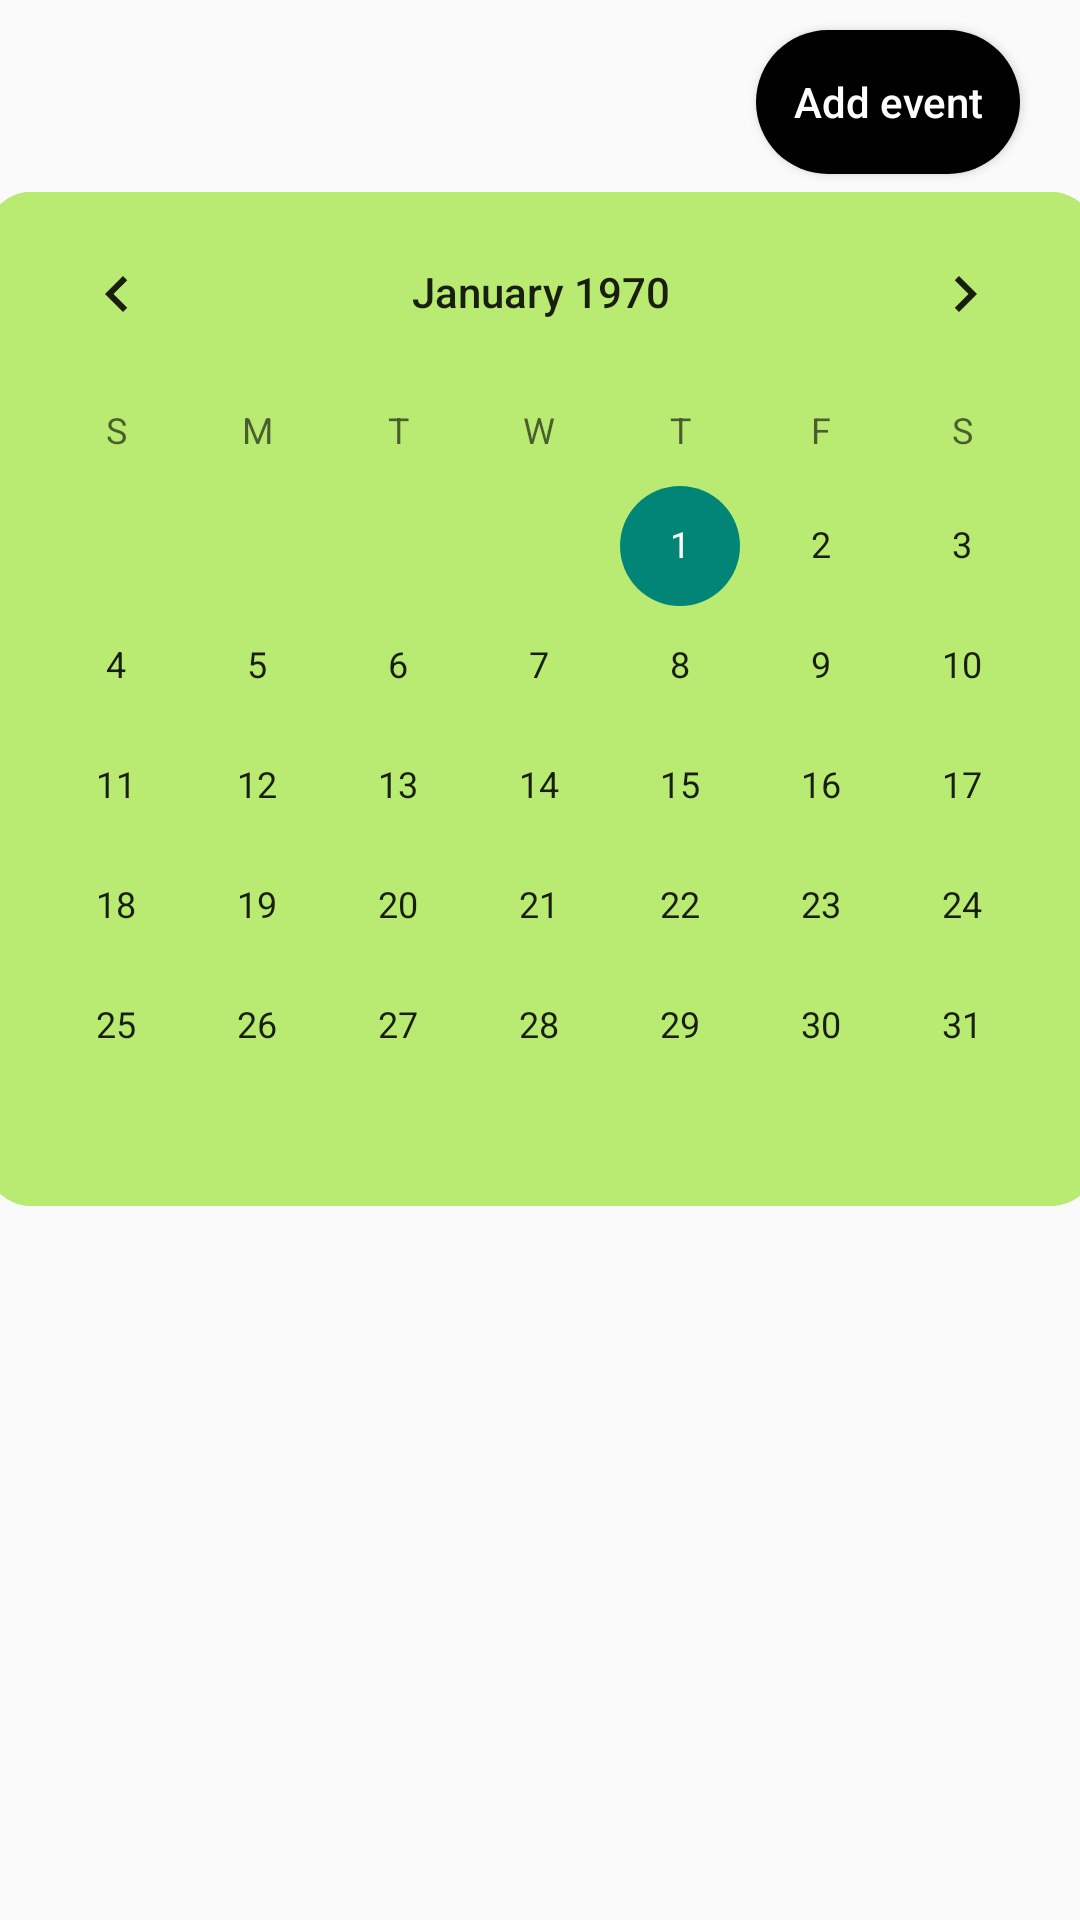

Here is an Android app screen rendered from its layout file. Give the layout XML and the strings, colors and styles it references.
<!-- AndroidManifest.xml: application theme Theme.Uidproject -->
<!-- res/layout/schedule.xml -->
<?xml version="1.0" encoding="utf-8"?>
<androidx.constraintlayout.widget.ConstraintLayout xmlns:android="http://schemas.android.com/apk/res/android"
    xmlns:tools="http://schemas.android.com/tools"
    android:layout_width="match_parent"
    android:layout_height="match_parent"
    xmlns:app="http://schemas.android.com/apk/res-auto">
    <Button
        android:id="@+id/add_event_button"
        app:layout_constraintEnd_toEndOf="parent"
        app:layout_constraintTop_toTopOf="parent"
        android:textColor="@color/white"
        android:layout_width="wrap_content"
        android:layout_height="wrap_content"
        android:background="@drawable/rounded_button"
        android:textAllCaps="false"
        android:layout_marginTop="10dp"
        android:layout_marginEnd="20dp"
        android:text="@string/add_event"
        />

    <CalendarView
        android:id="@+id/calendarView"
        android:layout_width="370dp"
        android:layout_height="wrap_content"
        android:layout_marginTop="6dp"
        android:background="@drawable/rounded_button_layout"
        app:layout_constraintStart_toStartOf="parent"
        app:layout_constraintEnd_toEndOf="parent"
        app:layout_constraintTop_toBottomOf="@+id/add_event_button" />

    <androidx.recyclerview.widget.RecyclerView
        android:id="@+id/recyclerView"
        android:layout_width="370dp"
        android:layout_height="wrap_content"
        android:layout_below="@id/calendarView"
        android:layout_marginTop="16dp"
        app:layout_constraintHorizontal_bias="0.5"
        app:layout_constraintStart_toStartOf="parent"
        app:layout_constraintEnd_toEndOf="parent"
        app:layout_constraintTop_toBottomOf="@id/calendarView" />



</androidx.constraintlayout.widget.ConstraintLayout>
<!-- resources referenced by this layout -->
<resources>
  <color name="white">#FFFFFFFF</color>
  <!-- drawable rounded_button (drawable) -->
  <?xml version="1.0" encoding="utf-8"?>
  <shape xmlns:android="http://schemas.android.com/apk/res/android">
      <solid android:color="@color/black"/> 
      <corners android:radius="50dp"/> 
  </shape>
  <!-- drawable rounded_button_layout (drawable) -->
  <?xml version="1.0" encoding="utf-8"?>
  <shape xmlns:android="http://schemas.android.com/apk/res/android">
      <solid android:color="@color/hospital_green"/>
          <corners android:radius="15dp"/>
      <padding android:left="0dp" android:top="0dp" android:right="0dp" android:bottom="0dp" />
  </shape>
  <string name="add_event">Add event</string>
  <style name="Theme.Uidproject" parent="android:Theme.Material.Light.DarkActionBar">
          <item name="android:textColor">#000</item>
          <item name="android:actionMenuTextColor">@color/white</item>
          <item name="android:colorPrimary">@color/purple_200</item>
          <item name="android:colorButtonNormal">@color/hospital_green</item>
      </style>
  <color name="black">#FF000000</color>
  <color name="hospital_green">#B9EB72</color>
  <color name="purple_200">#FFBB86FC</color>
</resources>
